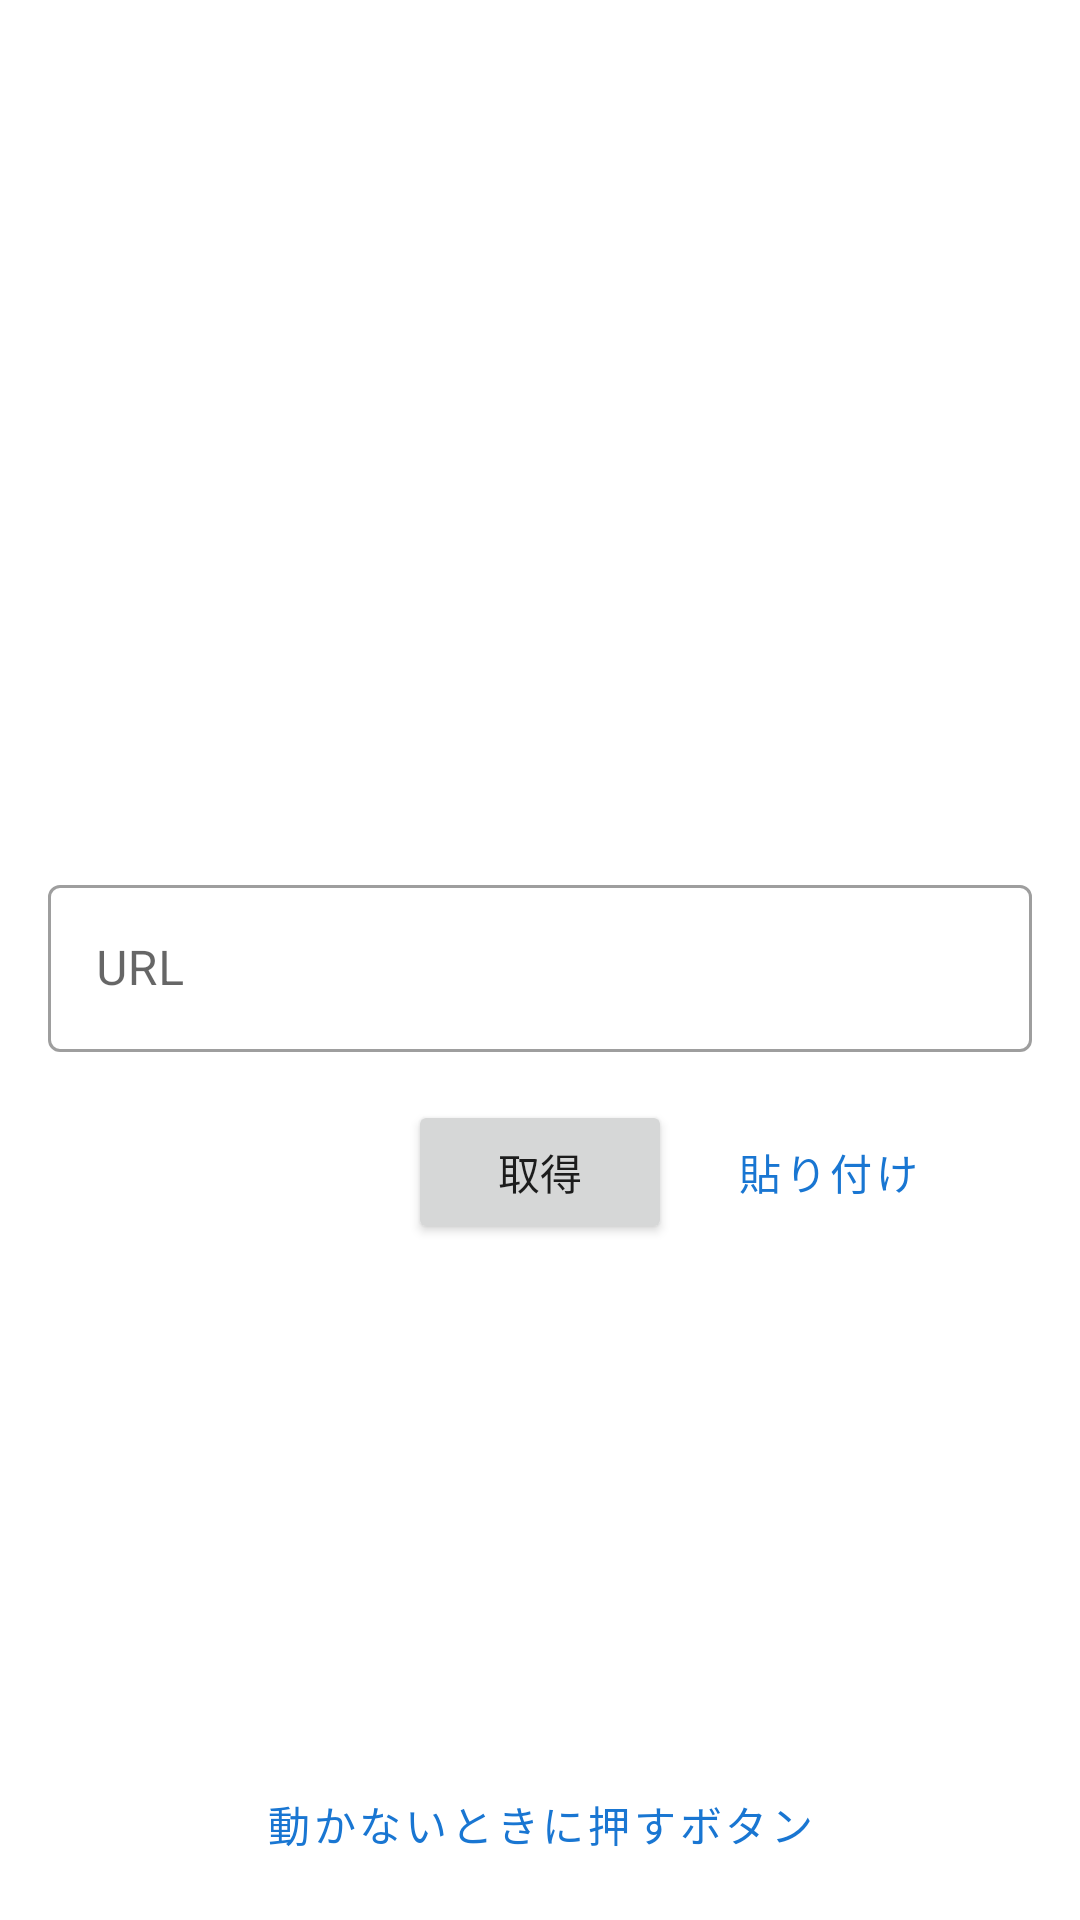

Reconstruct the res/layout file that produces this screen, plus the resources it refers to.
<!-- AndroidManifest.xml: application theme Theme.Dougasyusyusya -->
<!-- res/layout/fragment_download.xml -->
<?xml version="1.0" encoding="utf-8"?>
<androidx.constraintlayout.widget.ConstraintLayout xmlns:android="http://schemas.android.com/apk/res/android"
    xmlns:app="http://schemas.android.com/apk/res-auto"
    android:layout_width="match_parent"
    android:layout_height="match_parent">

    <com.google.android.material.textfield.TextInputLayout
        android:id="@+id/fragment_download_url_input"
        style="@style/Widget.MaterialComponents.TextInputLayout.OutlinedBox"
        android:layout_width="match_parent"
        android:layout_height="wrap_content"
        android:layout_marginStart="16dp"
        android:layout_marginEnd="16dp"
        app:layout_constraintBottom_toBottomOf="parent"
        app:layout_constraintEnd_toEndOf="parent"
        app:layout_constraintStart_toStartOf="parent"
        app:layout_constraintTop_toTopOf="parent">

        <com.google.android.material.textfield.TextInputEditText
            android:id="@+id/fragment_download_url_edittext"
            android:layout_width="match_parent"
            android:layout_height="wrap_content"
            android:hint="URL"
            android:inputType="textUri" />
    </com.google.android.material.textfield.TextInputLayout>

    <Button
        android:id="@+id/fragment_download_button"
        android:layout_width="wrap_content"
        android:layout_height="wrap_content"
        android:layout_marginTop="16dp"
        android:text="取得"
        app:icon="@drawable/ic_outline_cloud_download_24"
        app:layout_constraintEnd_toEndOf="@+id/fragment_download_url_input"
        app:layout_constraintStart_toStartOf="@+id/fragment_download_url_input"
        app:layout_constraintTop_toBottomOf="@+id/fragment_download_url_input" />

    <Button
        android:id="@+id/fragment_download_clipboard_button"
        style="@style/Widget.MaterialComponents.Button.TextButton"
        android:layout_width="wrap_content"
        android:layout_height="wrap_content"
        android:layout_marginStart="8dp"
        android:text="貼り付け"
        app:icon="@drawable/ic_outline_content_paste_24"
        app:layout_constraintBottom_toBottomOf="@+id/fragment_download_button"
        app:layout_constraintStart_toEndOf="@+id/fragment_download_button"
        app:layout_constraintTop_toTopOf="@+id/fragment_download_button" />

    <Button
        android:id="@+id/fragment_download_update_button"
        style="@style/Widget.MaterialComponents.Button.OutlinedButton"
        android:layout_width="wrap_content"
        android:layout_height="wrap_content"
        android:layout_marginBottom="8dp"
        android:text="動かないときに押すボタン"
        app:layout_constraintBottom_toBottomOf="parent"
        app:layout_constraintEnd_toEndOf="parent"
        app:layout_constraintStart_toStartOf="parent" />
</androidx.constraintlayout.widget.ConstraintLayout>
<!-- resources referenced by this layout -->
<resources>
  <!-- drawable ic_outline_cloud_download_24 (drawable) -->
  <vector xmlns:android="http://schemas.android.com/apk/res/android"
      android:width="24dp"
      android:height="24dp"
      android:viewportWidth="24"
      android:viewportHeight="24"
      android:tint="#000">
    <path
        android:fillColor="@android:color/white"
        android:pathData="M19.35,10.04C18.67,6.59 15.64,4 12,4 9.11,4 6.6,5.64 5.35,8.04 2.34,8.36 0,10.91 0,14c0,3.31 2.69,6 6,6h13c2.76,0 5,-2.24 5,-5 0,-2.64 -2.05,-4.78 -4.65,-4.96zM19,18L6,18c-2.21,0 -4,-1.79 -4,-4 0,-2.05 1.53,-3.76 3.56,-3.97l1.07,-0.11 0.5,-0.95C8.08,7.14 9.94,6 12,6c2.62,0 4.88,1.86 5.39,4.43l0.3,1.5 1.53,0.11c1.56,0.1 2.78,1.41 2.78,2.96 0,1.65 -1.35,3 -3,3zM13.45,10h-2.9v3L8,13l4,4 4,-4h-2.55z"/>
  </vector>
  <!-- drawable ic_outline_content_paste_24 (drawable) -->
  <vector xmlns:android="http://schemas.android.com/apk/res/android"
      android:width="24dp"
      android:height="24dp"
      android:viewportWidth="24"
      android:viewportHeight="24"
      android:tint="#000">
    <path
        android:fillColor="@android:color/white"
        android:pathData="M19,2h-4.18C14.4,0.84 13.3,0 12,0S9.6,0.84 9.18,2L5,2c-1.1,0 -2,0.9 -2,2v16c0,1.1 0.9,2 2,2h14c1.1,0 2,-0.9 2,-2L21,4c0,-1.1 -0.9,-2 -2,-2zM12,2c0.55,0 1,0.45 1,1s-0.45,1 -1,1 -1,-0.45 -1,-1 0.45,-1 1,-1zM19,20L5,20L5,4h2v3h10L17,4h2v16z"/>
  </vector>
  <style name="Theme.Dougasyusyusya" parent="Theme.MaterialComponents.DayNight.DarkActionBar">
          
          <item name="colorPrimary">@color/primary_color</item>
          <item name="colorPrimaryVariant">@color/primary_light_color</item>
          <item name="colorOnPrimary">@color/white</item>
          
          <item name="colorSecondary">@color/teal_200</item>
          <item name="colorSecondaryVariant">@color/teal_700</item>
          <item name="colorOnSecondary">@color/black</item>
          
          <item name="android:statusBarColor" tools:targetApi="l">?attr/colorPrimaryVariant</item>
          
      </style>
  <color name="primary_color">#1976d2</color>
  <color name="primary_light_color">#63a4ff</color>
  <color name="white">#FFFFFFFF</color>
  <color name="teal_200">#FF03DAC5</color>
  <color name="teal_700">#FF018786</color>
  <color name="black">#FF000000</color>
</resources>
